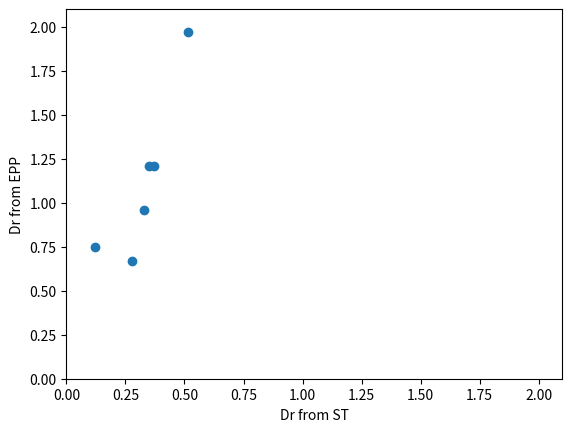

Write the Python code that produced this figure.
import matplotlib.pyplot as plt
from scipy.stats import pearsonr



# plt.scatter([269.51, 242.77, 281.17, 273.81, 241.2, 248.91], [99, 105, 70, 94, 88, 99])
plt.scatter([0.349, 0.277, 0.121, 0.33, 0.514, 0.371],[1.21, 0.67, 0.75, 0.96, 1.97, 1.21])
# plt.scatter([94.08, 67.24, 34.12, 90.36, 163, 92.24], [120, 71, 52, 91, 124, 120], marker="x")
plt.xlim([0, 2.1])
plt.ylim([0, 2.1])
plt.xlabel("Dr from ST")
plt.ylabel("Dr from EPP")

# print(pearsonr([94.08, 67.24, 34.12, 90.36, 163, 92.24], [120, 71, 52, 91, 124, 120]))

plt.show()
